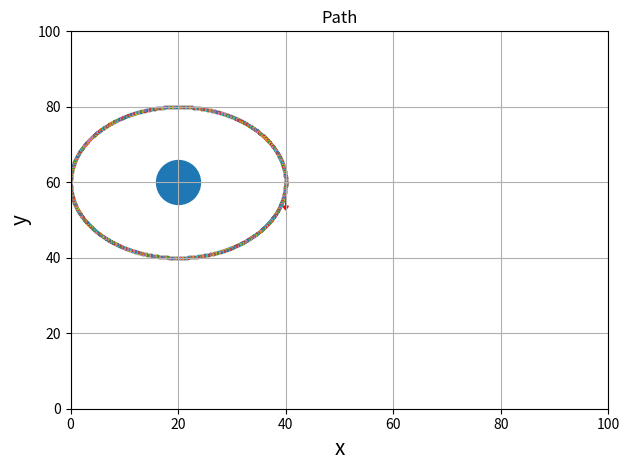

Write Python code to recreate this figure.
import math
import numpy as np
import numpy.linalg as la
import matplotlib.pyplot as plt

# Solved the following equation
#
# ddot(vec(x)) = sum(G*((m_{body})/(abs(vec(r))^3))*vec(r))
# vec(x): Path
# G: Universal gravitational constant ( 6.67408E-11 m^3 * kg^-1 * s^-2)
# m_{body}: Mass of the attracting body
# vec(r): Vector from current position the the attracting body
#
# http://asciimath.org/
#
# [redacted]
# Math for Game Developers - Spaceship Orbits (Semi-Implicit Euler)
# https://www.youtube.com/watch?v=kxWBXd7ujx0
#
# [redacted]
# Math for Game Developers - Verlet Integration
# https://www.youtube.com/watch?v=AZ8IGOHsjBk
#
# Wikipedia
# Beeman's algorithm
# https://en.wikipedia.org/wiki/Beeman%27s_algorithm#Equation

class Euler:

    def __init__( self, eq, init_pos, init_vel ):
        self._eq = eq
        self._init_pos = init_pos
        self._init_vel = init_vel

    def execute( self, h, n, observer=None ):

        pos_n = self._init_pos
        vel_n = self._init_vel
        t_n = 0

        if not (observer is None):
            observer.notify(pos_n, vel_n, t_n)

        for i in range(n):

            acc_n = self._eq.f(pos=pos_n, vel=vel_n, t=t_n, n=i)

            vel_o = vel_n + h * acc_n
            pos_o = pos_n + h * vel_n

            vel_n = vel_o
            pos_n = pos_o
            t_n += h

            if not ( observer is None ):
                observer.notify( pos_n, vel_n, t_n )

class SIEuler:

    def __init__( self, eq, init_pos, init_vel ):
        self._eq = eq
        self._init_pos = init_pos
        self._init_vel = init_vel

    def execute( self, h, n, observer=None ):

        pos_n = self._init_pos
        vel_n = self._init_vel
        t_n = 0

        if not (observer is None):
            observer.notify(pos_n, vel_n, t_n)

        for i in range(n):

            acc_n = self._eq.f(pos=pos_n, vel=vel_n, t=t_n, n=i)

            vel_o = vel_n + h * acc_n
            pos_o = pos_n + h * vel_o

            vel_n = vel_o
            pos_n = pos_o
            t_n += h

            if not ( observer is None ):
                observer.notify( pos_n, vel_n, t_n )

class Verlet:

    def __init__( self, eq, init_pos, init_vel ):
        self._eq = eq
        self._init_pos = init_pos
        self._init_vel = init_vel

    def execute( self, h, n, observer=None ):

        hr=(1/h)

        pos_m = self._init_pos
        vel_n = self._init_vel
        t_n = 0

        pos_n = pos_m + vel_n * h + (1/2) * self._eq.f(pos=pos_m, vel=vel_n, t=t_n, n=0) * math.pow( h, 2 )

        if not (observer is None):
            observer.notify(pos_n, vel_n, t_n)

        for i in range(n):

            vel_n = ( pos_n - pos_m ) * hr
            pos_o = 2 * pos_n - pos_m + self._eq.f(pos=pos_n, vel=vel_n, t=t_n, n=i) * math.pow( h, 2 )

            pos_m = pos_n
            pos_n = pos_o
            t_n += h

            if not (observer is None):
                observer.notify(pos_n, vel_n, t_n)

class Beeman:

    def __init__( self, eq, init_pos, init_vel ):
        self._eq = eq
        self._init_pos = init_pos
        self._init_vel = init_vel

    def execute( self, h, n, observer=None ):

        acc_m = np.array([0, 0])
        acc_n = np.array([0, 0])

        pos_n = self._init_pos
        vel_n = self._init_vel
        t_n = 0

        if not (observer is None):
            observer.notify(pos_n, vel_n, t_n)

        for i in range(n):

            pos_o = pos_n + h * vel_n + math.pow( h, 2 ) * ( (2/3) * acc_n - (1/6) * acc_m )
            acc_o = self._eq.f(pos=pos_n, vel=vel_n, t=t_n, n=i)
            vel_o = vel_n + h * ( (1/3) * acc_o + (5/6) * acc_n - (1/6) * acc_m )

            acc_m = acc_n
            acc_n = acc_o
            vel_n = vel_o
            pos_n = pos_o
            t_n += h

            if not (observer is None):
                observer.notify( pos_n, vel_n, t_n )

class Body:

    def __init__(self, pos, size):
        self._pos = pos
        self._size = size

    def get_pos(self):
        return self._pos

    def get_size(self):
        return self._size

class DiffEq:

    def f( self, pos, vel, t, n ):
        result = np.array([0,0])

        G = 0.1    # yes thats not the real value
        rexp = 1   # 3 is correct but we us 1 for convenience

        for b in bodies:

            r = b.get_pos() - pos

            if n % 5 == 0 and trace:
                ax.arrow(pos[0], pos[1], r[0], r[1], fc='y', ec='y', width=0.01, head_width=1, head_length=1, alpha=.05)

            m = b.get_size()
            rn = la.norm(r)
            rnq = math.pow( rn, rexp )

            fact = G * ( m / rnq )

            if trace:
                print( repr(m)+' : '+repr( rn )+' : '+repr( rnq )+' : '+repr( fact ) )

            result = result + fact * r

        if n % 5 == 0 and trace:
            vv = 5 * result
            ax.arrow(pos[0], pos[1], vv[0], vv[1], fc='b', ec='b', width=0.01, head_width=1, head_length=1, alpha=.05)

        return result

# class DiffEq:
#
#     def f( self, pos, vel, t, n ):
#         result = np.array([0, 0])
#         for b in bodies:
#             r = b.get_pos() - pos
#             if trace:
#                 ax.arrow(pos[0], pos[1], r[0], r[1], fc='b', ec='b', width=0.01, head_width=1, head_length=1, alpha=.05)
#             result = result +  0.1 * r
#         return result

class Observer:

    def notify(self, pos_n, vel_n, t_n):
        ax.scatter(pos_n[0], pos_n[1], s=2)

# -- setup parameters

bodies = []
bodies.append( Body(np.array([20, 60]), 20) )
#bodies.append( Body(np.array([60, 60]), 10) )

init_pos = np.array([40,60])
init_vel = np.array([0,-6.33])

h = 0.01
n = 2000

trace = False

# -- setup plot

fig, ax = plt.subplots()

ax.set_title('Path')

ax.set_xlabel('x', fontsize=15)
ax.set_xlim(0, 100)

ax.set_ylabel('y', fontsize=15)
ax.set_ylim(0, 100)

ax.grid(True)
fig.tight_layout()

# -- plot initial situation

for b in bodies:
    ax.scatter( b.get_pos()[0], b.get_pos()[1], s=b.get_size()*50)

ax.scatter(init_pos[0], init_pos[1], s=2)
ax.arrow(init_pos[0], init_pos[1], init_vel[0], init_vel[1], fc='r', ec='r', width=0.01, head_width=1, head_length=1)

# -- simulate equation

#integ = Euler( DiffEq(), init_pos, init_vel )
#integ.execute( h, n, observer=Observer() )

integ = SIEuler( DiffEq(), init_pos, init_vel )
integ.execute( h, n, observer=Observer() )

#integ = Verlet( DiffEq(), init_pos, init_vel )
#integ.execute( h, n, observer=Observer() )

#integ = Beeman( DiffEq(), init_pos, init_vel )
#integ.execute( h, n, observer=Observer() )


# -- display plot

plt.show()












#path = np.array([ [init_pos[0],init_pos[1]] ])

#xy = np.array([[1,1], [2,2], [3,3]])

#path = np.array([[]])
#path.shape = (1,2)
#np.append(path, pos_n, axis=0)
#e = np.array([1,1])
#e.shape = (1,2)
#xy = np.append(xy, e, axis=0)
#xy = np.array([1,1])
#xy.shape = (2,1)
#path = np.transpose(start_pos)
#path = np.array(start_pos)
#path = np.append(r, np.array([[5,5]]), axis=0)

# ---


#ax.scatter(delta1[:-1], delta1[1:], c=close, s=volume, alpha=0.5)
#ax.scatter(path[:,0], path[:,1], s=2)


